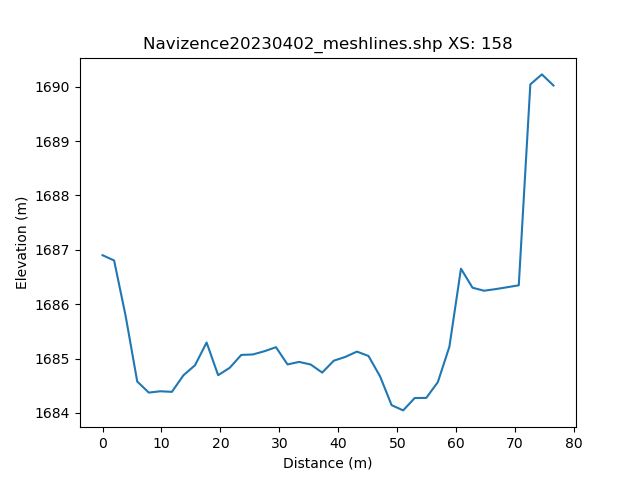

Data behind this chart, as committed beside it:
, h_distance, Elevation
0, 0.0, 1687
1, 0.9903, 1687
2, 1.981, 1687
3, 2.971, 1687
4, 3.961, 1686
5, 4.951, 1685
6, 5.942, 1685
7, 6.932, 1684
8, 7.922, 1684
9, 8.913, 1684
10, 9.903, 1684
11, 10.89, 1684
12, 11.88, 1684
13, 12.87, 1684
14, 13.86, 1685
15, 14.85, 1685
16, 15.84, 1685
17, 16.83, 1685
18, 17.83, 1685
19, 18.82, 1685
20, 19.81, 1685
21, 20.8, 1685
22, 21.79, 1685
23, 22.78, 1685
24, 23.77, 1685
25, 24.76, 1685
26, 25.75, 1685
27, 26.74, 1685
28, 27.73, 1685
29, 28.72, 1685
30, 29.71, 1685
31, 30.7, 1685
32, 31.69, 1685
33, 32.68, 1685
34, 33.67, 1685
35, 34.66, 1685
36, 35.65, 1685
37, 36.64, 1685
38, 37.63, 1685
39, 38.62, 1685
40, 39.61, 1685
41, 40.6, 1685
42, 41.59, 1685
43, 42.58, 1685
44, 43.57, 1685
45, 44.56, 1685
46, 45.55, 1685
47, 46.54, 1685
48, 47.53, 1685
49, 48.52, 1684
50, 49.51, 1684
51, 50.5, 1684
52, 51.49, 1684
53, 52.49, 1684
54, 53.48, 1684
55, 54.47, 1684
56, 55.46, 1684
57, 56.45, 1685
58, 57.44, 1685
59, 58.43, 1685
... 42 more rows
